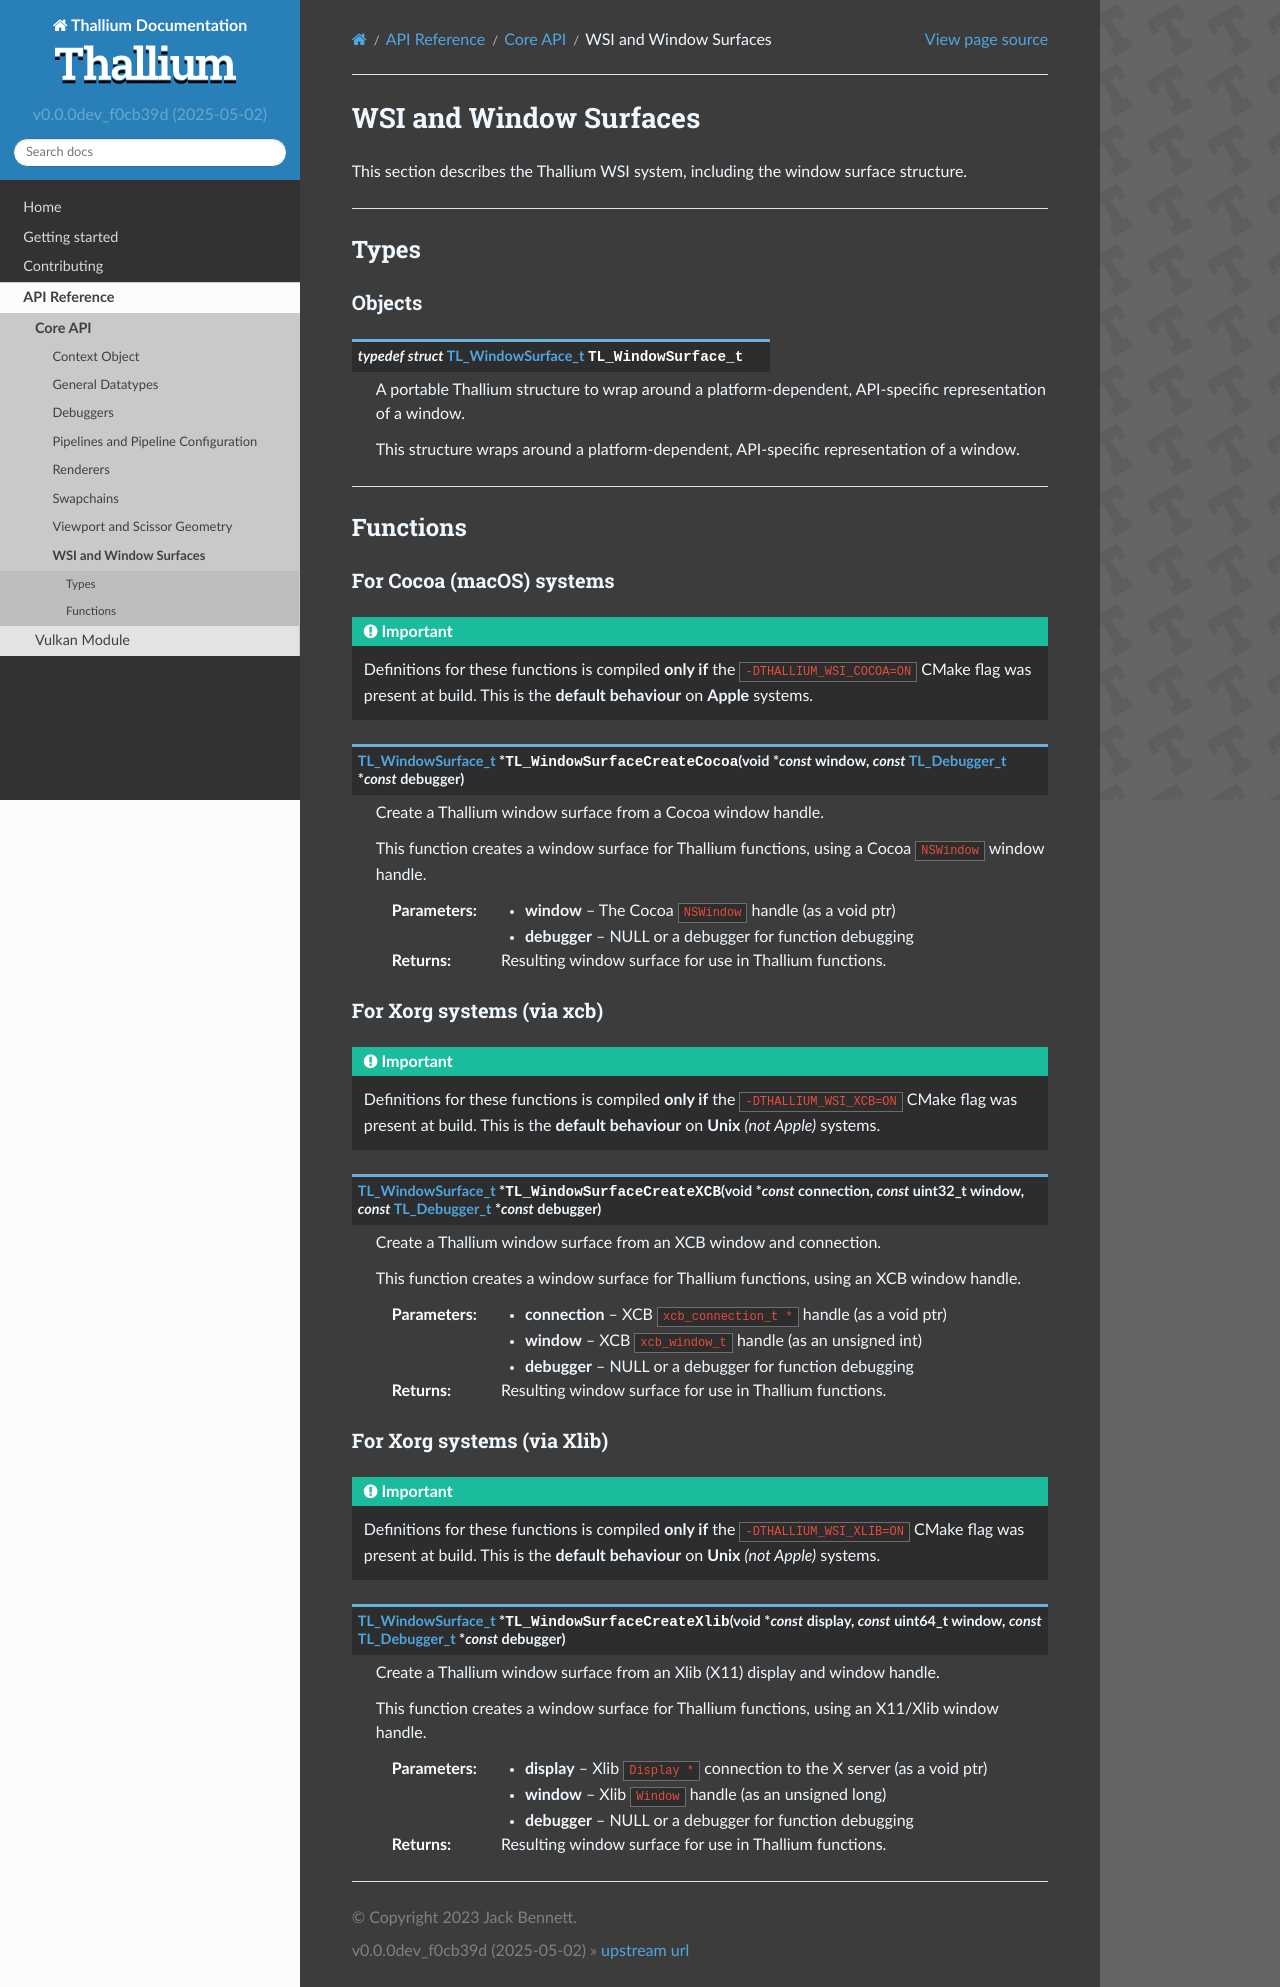

repository: kosude/thallium · page: pages/api/core/wsi.html · generator: sphinx

WSI and Window Surfaces
=======================

This section describes the Thallium WSI system, including the window surface structure.


*****


Types
-----


Objects
^^^^^^^

.. doxygentypedef:: TL_WindowSurface_t


*****


Functions
---------


For Cocoa (macOS) systems
^^^^^^^^^^^^^^^^^^^^^^^^^

.. important::
    Definitions for these functions is compiled **only if** the ``-DTHALLIUM_WSI_COCOA=ON`` CMake flag was present at build. This is the
    **default behaviour** on **Apple** systems.

.. doxygenfunction:: TL_WindowSurfaceCreateCocoa


For Xorg systems (via xcb)
^^^^^^^^^^^^^^^^^^^^^^^^^^

.. important::
    Definitions for these functions is compiled **only if** the ``-DTHALLIUM_WSI_XCB=ON`` CMake flag was present at build. This is the
    **default behaviour** on **Unix** *(not Apple)* systems.

.. doxygenfunction:: TL_WindowSurfaceCreateXCB


For Xorg systems (via Xlib)
^^^^^^^^^^^^^^^^^^^^^^^^^^^

.. important::
    Definitions for these functions is compiled **only if** the ``-DTHALLIUM_WSI_XLIB=ON`` CMake flag was present at build. This is the
    **default behaviour** on **Unix** *(not Apple)* systems.

.. doxygenfunction:: TL_WindowSurfaceCreateXlib
